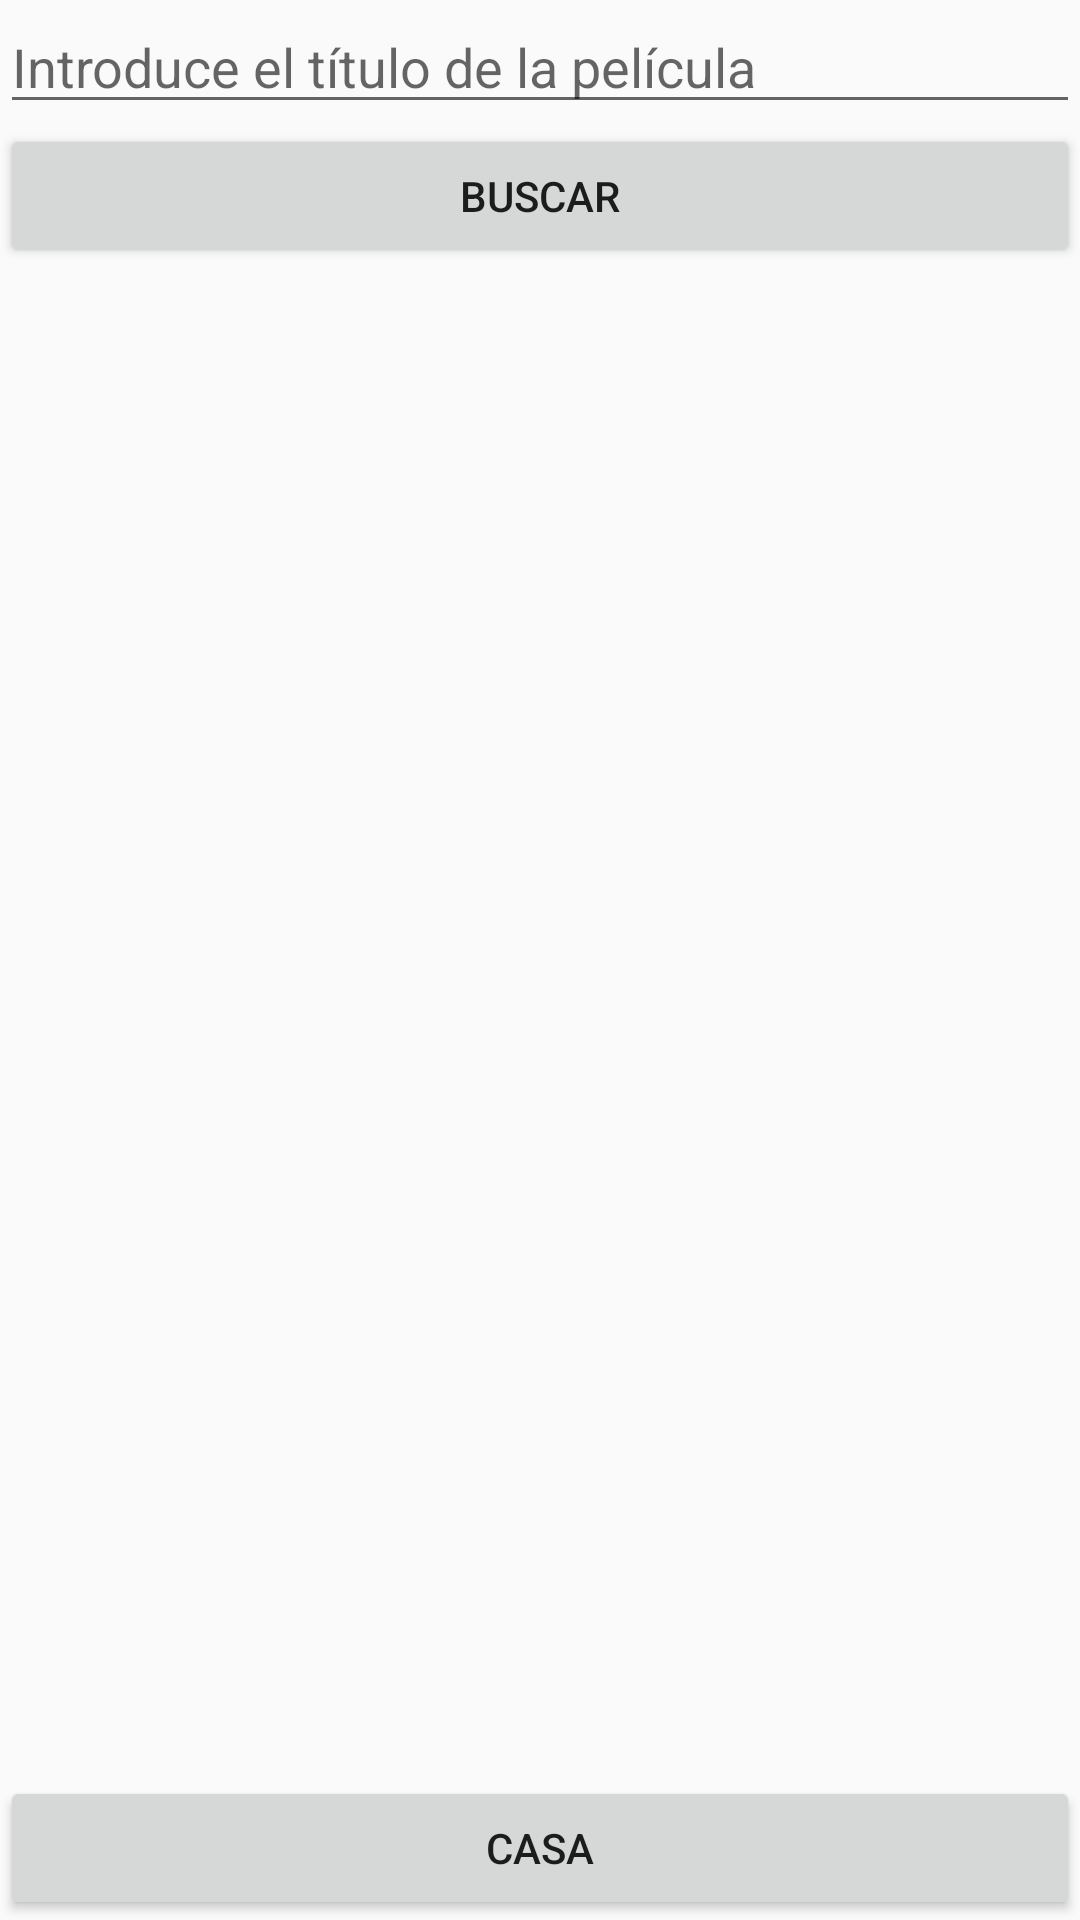

Here is an Android app screen rendered from its layout file. Give the layout XML and the strings, colors and styles it references.
<!-- AndroidManifest.xml: application theme Theme.FinalNativas -->
<!-- res/layout/activity_add_film.xml -->
<?xml version="1.0" encoding="utf-8"?>
<RelativeLayout xmlns:android="http://schemas.android.com/apk/res/android"
    xmlns:app="http://schemas.android.com/apk/res-auto"
    xmlns:tools="http://schemas.android.com/tools"
    android:layout_width="match_parent"
    android:layout_height="match_parent"
    tools:context=".activities.AddFilmActivity">

    <EditText
        android:id="@+id/etFilmTitle"
        android:layout_width="match_parent"
        android:layout_height="wrap_content"
        android:hint="@string/introducir_titulo_pelicula"
        android:layout_alignParentTop="true"
        android:layout_alignParentStart="true"
        android:layout_alignParentEnd="true" />

    <Button
        android:id="@+id/btnSearch"
        android:layout_width="wrap_content"
        android:layout_height="wrap_content"
        android:text="@string/busqueda"
        android:layout_below="@id/etFilmTitle"
        android:layout_alignParentStart="true"
        android:layout_alignParentEnd="true" />

    <androidx.recyclerview.widget.RecyclerView
        android:id="@+id/rvFilmResults"
        android:layout_width="match_parent"
        android:layout_height="0dp"
        android:layout_below="@id/btnSearch"
        android:layout_above="@id/button_home"
        android:layout_alignParentStart="true"
        android:layout_alignParentEnd="true" />

    <Button
        android:id="@+id/button_home"
        android:layout_width="match_parent"
        android:layout_height="wrap_content"
        android:text="@string/menu_home"
        android:drawableLeft="@drawable/ic_home"
        android:drawablePadding="8dp"
        android:layout_alignParentBottom="true"/>

</RelativeLayout>
<!-- resources referenced by this layout -->
<resources>
  <string name="busqueda">buscar</string>
  <string name="introducir_titulo_pelicula">Introduce el título de la película</string>
  <string name="menu_home">Casa</string>
  <style name="Theme.FinalNativas" parent="Base.Theme.FinalNativas" />
  <style name="Base.Theme.FinalNativas" parent="Theme.AppCompat.Light.NoActionBar">
          
          
      </style>
</resources>
